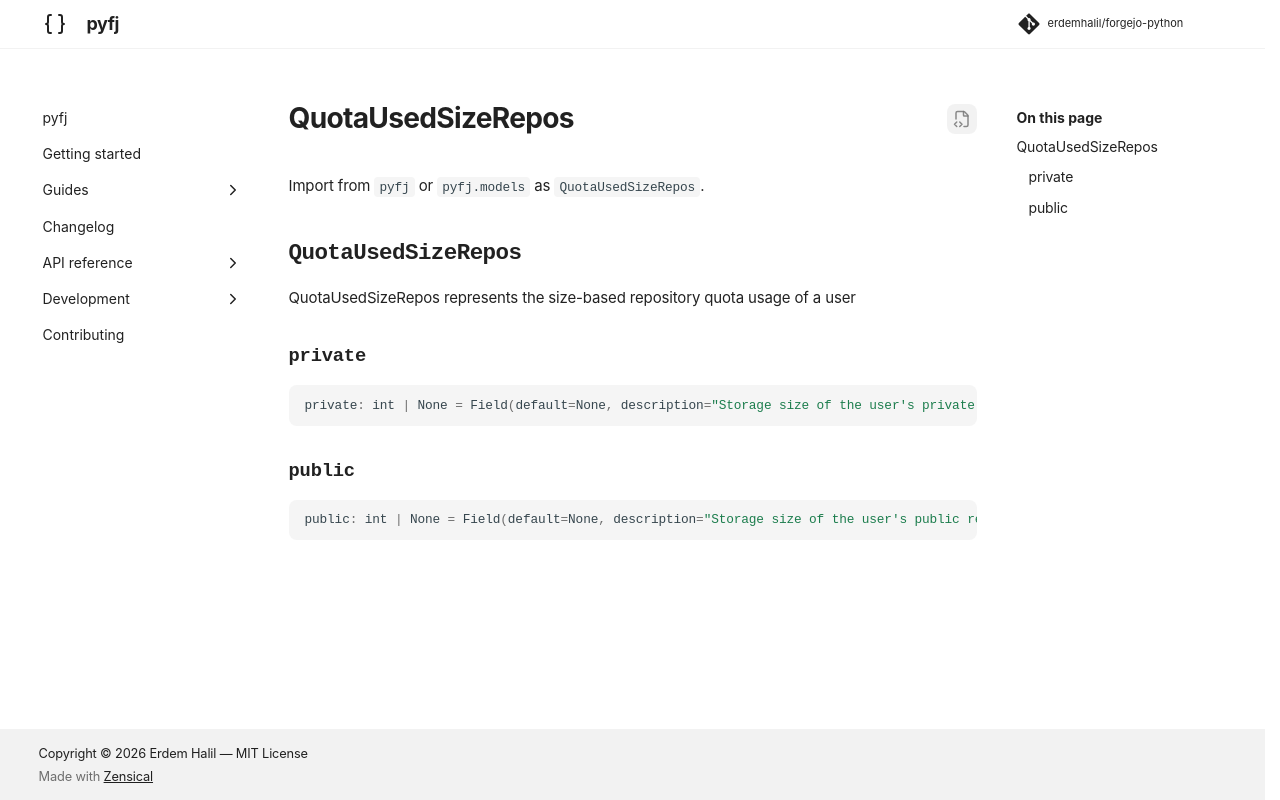

repository: erdemhalil/forgejo-python · page: dev/reference/models/quota_used_size_repos/index.html · generator: mkdocs

---
title: "QuotaUsedSizeRepos"
description: "QuotaUsedSizeRepos represents the size-based repository quota usage of a user"
---

# QuotaUsedSizeRepos

Import from `pyfj` or `pyfj.models` as `QuotaUsedSizeRepos`.

::: pyfj._generated.models.quota_used_size_repos.QuotaUsedSizeRepos
